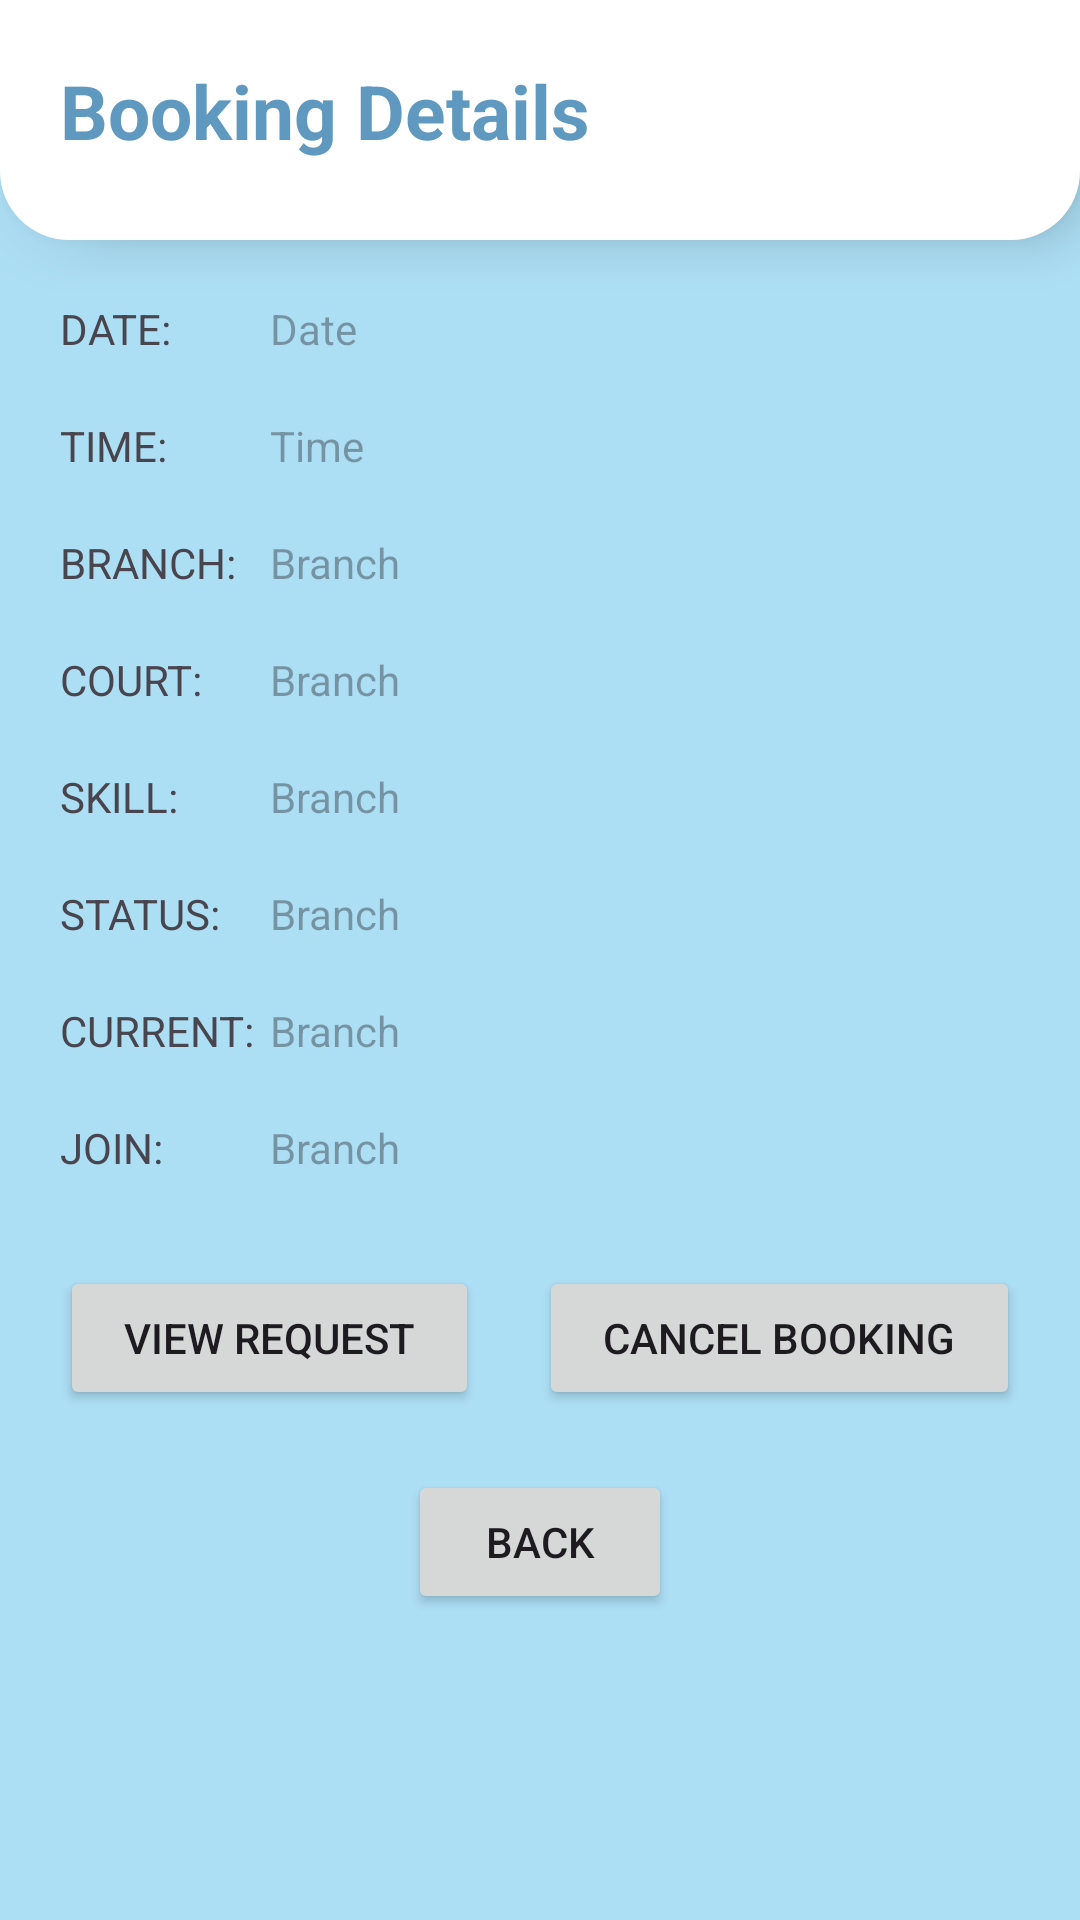

Layout XML and referenced resources for this Android screen:
<!-- AndroidManifest.xml: application theme Theme.Badminton_Court -->
<!-- res/layout/activity_cancel_booking.xml -->
<?xml version="1.0" encoding="utf-8"?>
<LinearLayout xmlns:android="http://schemas.android.com/apk/res/android"
    android:layout_width="match_parent"
    android:layout_height="match_parent"
    android:orientation="vertical"
    android:background="#ACDEF4">

    <FrameLayout
        android:layout_width="match_parent"
        android:layout_height="80dp"
        android:background="@drawable/rounded_cornerbottom"
        android:elevation="10dp">

        <TextView
            android:layout_width="match_parent"
            android:layout_height="wrap_content"
            android:padding="20dp"
            android:text="Booking Details"
            android:textColor="#6099BF"
            android:textSize="25dp"
            android:textStyle="bold" />

    </FrameLayout>


    <LinearLayout
        android:layout_width="match_parent"
        android:layout_height="wrap_content"
        android:layout_marginBottom="10dp"
        android:layout_marginTop="20dp"
        android:layout_marginLeft="20dp"
        android:orientation="horizontal" >

        <TextView
            android:layout_width="70dp"
            android:layout_height="wrap_content"
            android:text="DATE: "/>

        <TextView
            android:id="@+id/date_textview"
            android:layout_width="wrap_content"
            android:layout_height="wrap_content"
            android:hint="@string/date"/>

    </LinearLayout>

    <LinearLayout
        android:layout_width="fill_parent"
        android:layout_height="wrap_content"
        android:layout_marginBottom="10dp"
        android:layout_marginTop="10dp"
        android:layout_marginLeft="20dp"
        android:orientation="horizontal" >

        <TextView
            android:layout_width="70dp"
            android:layout_height="wrap_content"
            android:text="TIME: "/>

        <TextView
            android:id="@+id/time_textview"
            android:layout_width="wrap_content"
            android:layout_height="wrap_content"
            android:hint="@string/time"/>

    </LinearLayout>

    <LinearLayout
        android:layout_width="fill_parent"
        android:layout_height="wrap_content"
        android:layout_marginBottom="10dp"
        android:layout_marginTop="10dp"
        android:layout_marginLeft="20dp"
        android:orientation="horizontal" >

        <TextView
            android:layout_width="70dp"
            android:layout_height="wrap_content"
            android:text="BRANCH: "/>

        <TextView
            android:id="@+id/branch_textview"
            android:layout_width="wrap_content"
            android:layout_height="wrap_content"
            android:hint="@string/branch"/>

    </LinearLayout>

    <LinearLayout
        android:layout_width="fill_parent"
        android:layout_height="wrap_content"
        android:layout_marginBottom="10dp"
        android:layout_marginTop="10dp"
        android:layout_marginLeft="20dp"
        android:orientation="horizontal" >

        <TextView
            android:layout_width="70dp"
            android:layout_height="wrap_content"
            android:text="COURT: "/>

        <TextView
            android:id="@+id/court_textview"
            android:layout_width="wrap_content"
            android:layout_height="wrap_content"
            android:hint="@string/branch"/>

    </LinearLayout>

    <LinearLayout
        android:layout_width="fill_parent"
        android:layout_height="wrap_content"
        android:layout_marginBottom="10dp"
        android:layout_marginTop="10dp"
        android:layout_marginLeft="20dp"
        android:orientation="horizontal" >

        <TextView
            android:layout_width="70dp"
            android:layout_height="wrap_content"
            android:text="SKILL: "/>

        <TextView
            android:id="@+id/skill_textview"
            android:layout_width="wrap_content"
            android:layout_height="wrap_content"
            android:hint="@string/branch"/>

    </LinearLayout>

    <LinearLayout
        android:layout_width="fill_parent"
        android:layout_height="wrap_content"
        android:layout_marginBottom="10dp"
        android:layout_marginTop="10dp"
        android:layout_marginLeft="20dp"
        android:orientation="horizontal" >

        <TextView
            android:layout_width="70dp"
            android:layout_height="wrap_content"
            android:text="STATUS: "/>

        <TextView
            android:id="@+id/status_textview"
            android:layout_width="wrap_content"
            android:layout_height="wrap_content"
            android:hint="@string/branch"/>

    </LinearLayout>

    <LinearLayout
        android:layout_width="fill_parent"
        android:layout_height="wrap_content"
        android:layout_marginBottom="10dp"
        android:layout_marginTop="10dp"
        android:layout_marginLeft="20dp"
        android:orientation="horizontal" >

        <TextView
            android:layout_width="70dp"
            android:layout_height="wrap_content"
            android:text="CURRENT: "/>

        <TextView
            android:id="@+id/current_textview"
            android:layout_width="wrap_content"
            android:layout_height="wrap_content"
            android:hint="@string/branch"/>

    </LinearLayout>

    <LinearLayout
        android:layout_width="fill_parent"
        android:layout_height="wrap_content"
        android:layout_marginBottom="10dp"
        android:layout_marginTop="10dp"
        android:layout_marginLeft="20dp"
        android:orientation="horizontal" >

        <TextView
            android:layout_width="70dp"
            android:layout_height="wrap_content"
            android:text="JOIN: "/>

        <TextView
            android:id="@+id/join_textview"
            android:layout_width="wrap_content"
            android:layout_height="wrap_content"
            android:hint="@string/branch"/>

    </LinearLayout>

    <LinearLayout
        android:layout_width="fill_parent"
        android:layout_height="wrap_content"
        android:weightSum="2"
        android:padding="10dp"
        android:gravity="center_horizontal"
        android:orientation="horizontal" >

        <Button
            android:id="@+id/btn_viewRequest"
            android:layout_width="wrap_content"
            android:layout_height="wrap_content"
            android:layout_margin="10dp"
            android:layout_weight="1"
            android:text="View Request" />

        <Button
            android:id="@+id/btn_cancel"
            android:layout_width="wrap_content"
            android:layout_height="wrap_content"
            android:layout_margin="10dp"
            android:layout_weight="1"
            android:text="Cancel Booking" />
    </LinearLayout>

    <Button
        android:id="@+id/btn_back"
        android:layout_width="wrap_content"
        android:layout_height="wrap_content"
        android:layout_gravity="center"
        android:onClick="back"
        android:text="Back" />





</LinearLayout>
<!-- resources referenced by this layout -->
<resources>
  <!-- drawable rounded_cornerbottom (drawable) -->
  <?xml version="1.0" encoding="utf-8"?>
  <shape xmlns:android="http://schemas.android.com/apk/res/android"
      android:shape="rectangle">
  
      <solid android:color="#FFFFFF" />
  
      <corners
          android:topLeftRadius="0dp"
          android:topRightRadius="0dp"
          android:bottomLeftRadius="23dp"
          android:bottomRightRadius="23dp" />
  
  </shape>
  <string name="branch">Branch</string>
  <string name="date">Date</string>
  <string name="time">Time</string>
  <style name="Theme.Badminton_Court" parent="Base.Theme.Badminton_Court" />
  <style name="Base.Theme.Badminton_Court" parent="Theme.Material3.DayNight.NoActionBar">
          
          
      </style>
</resources>
